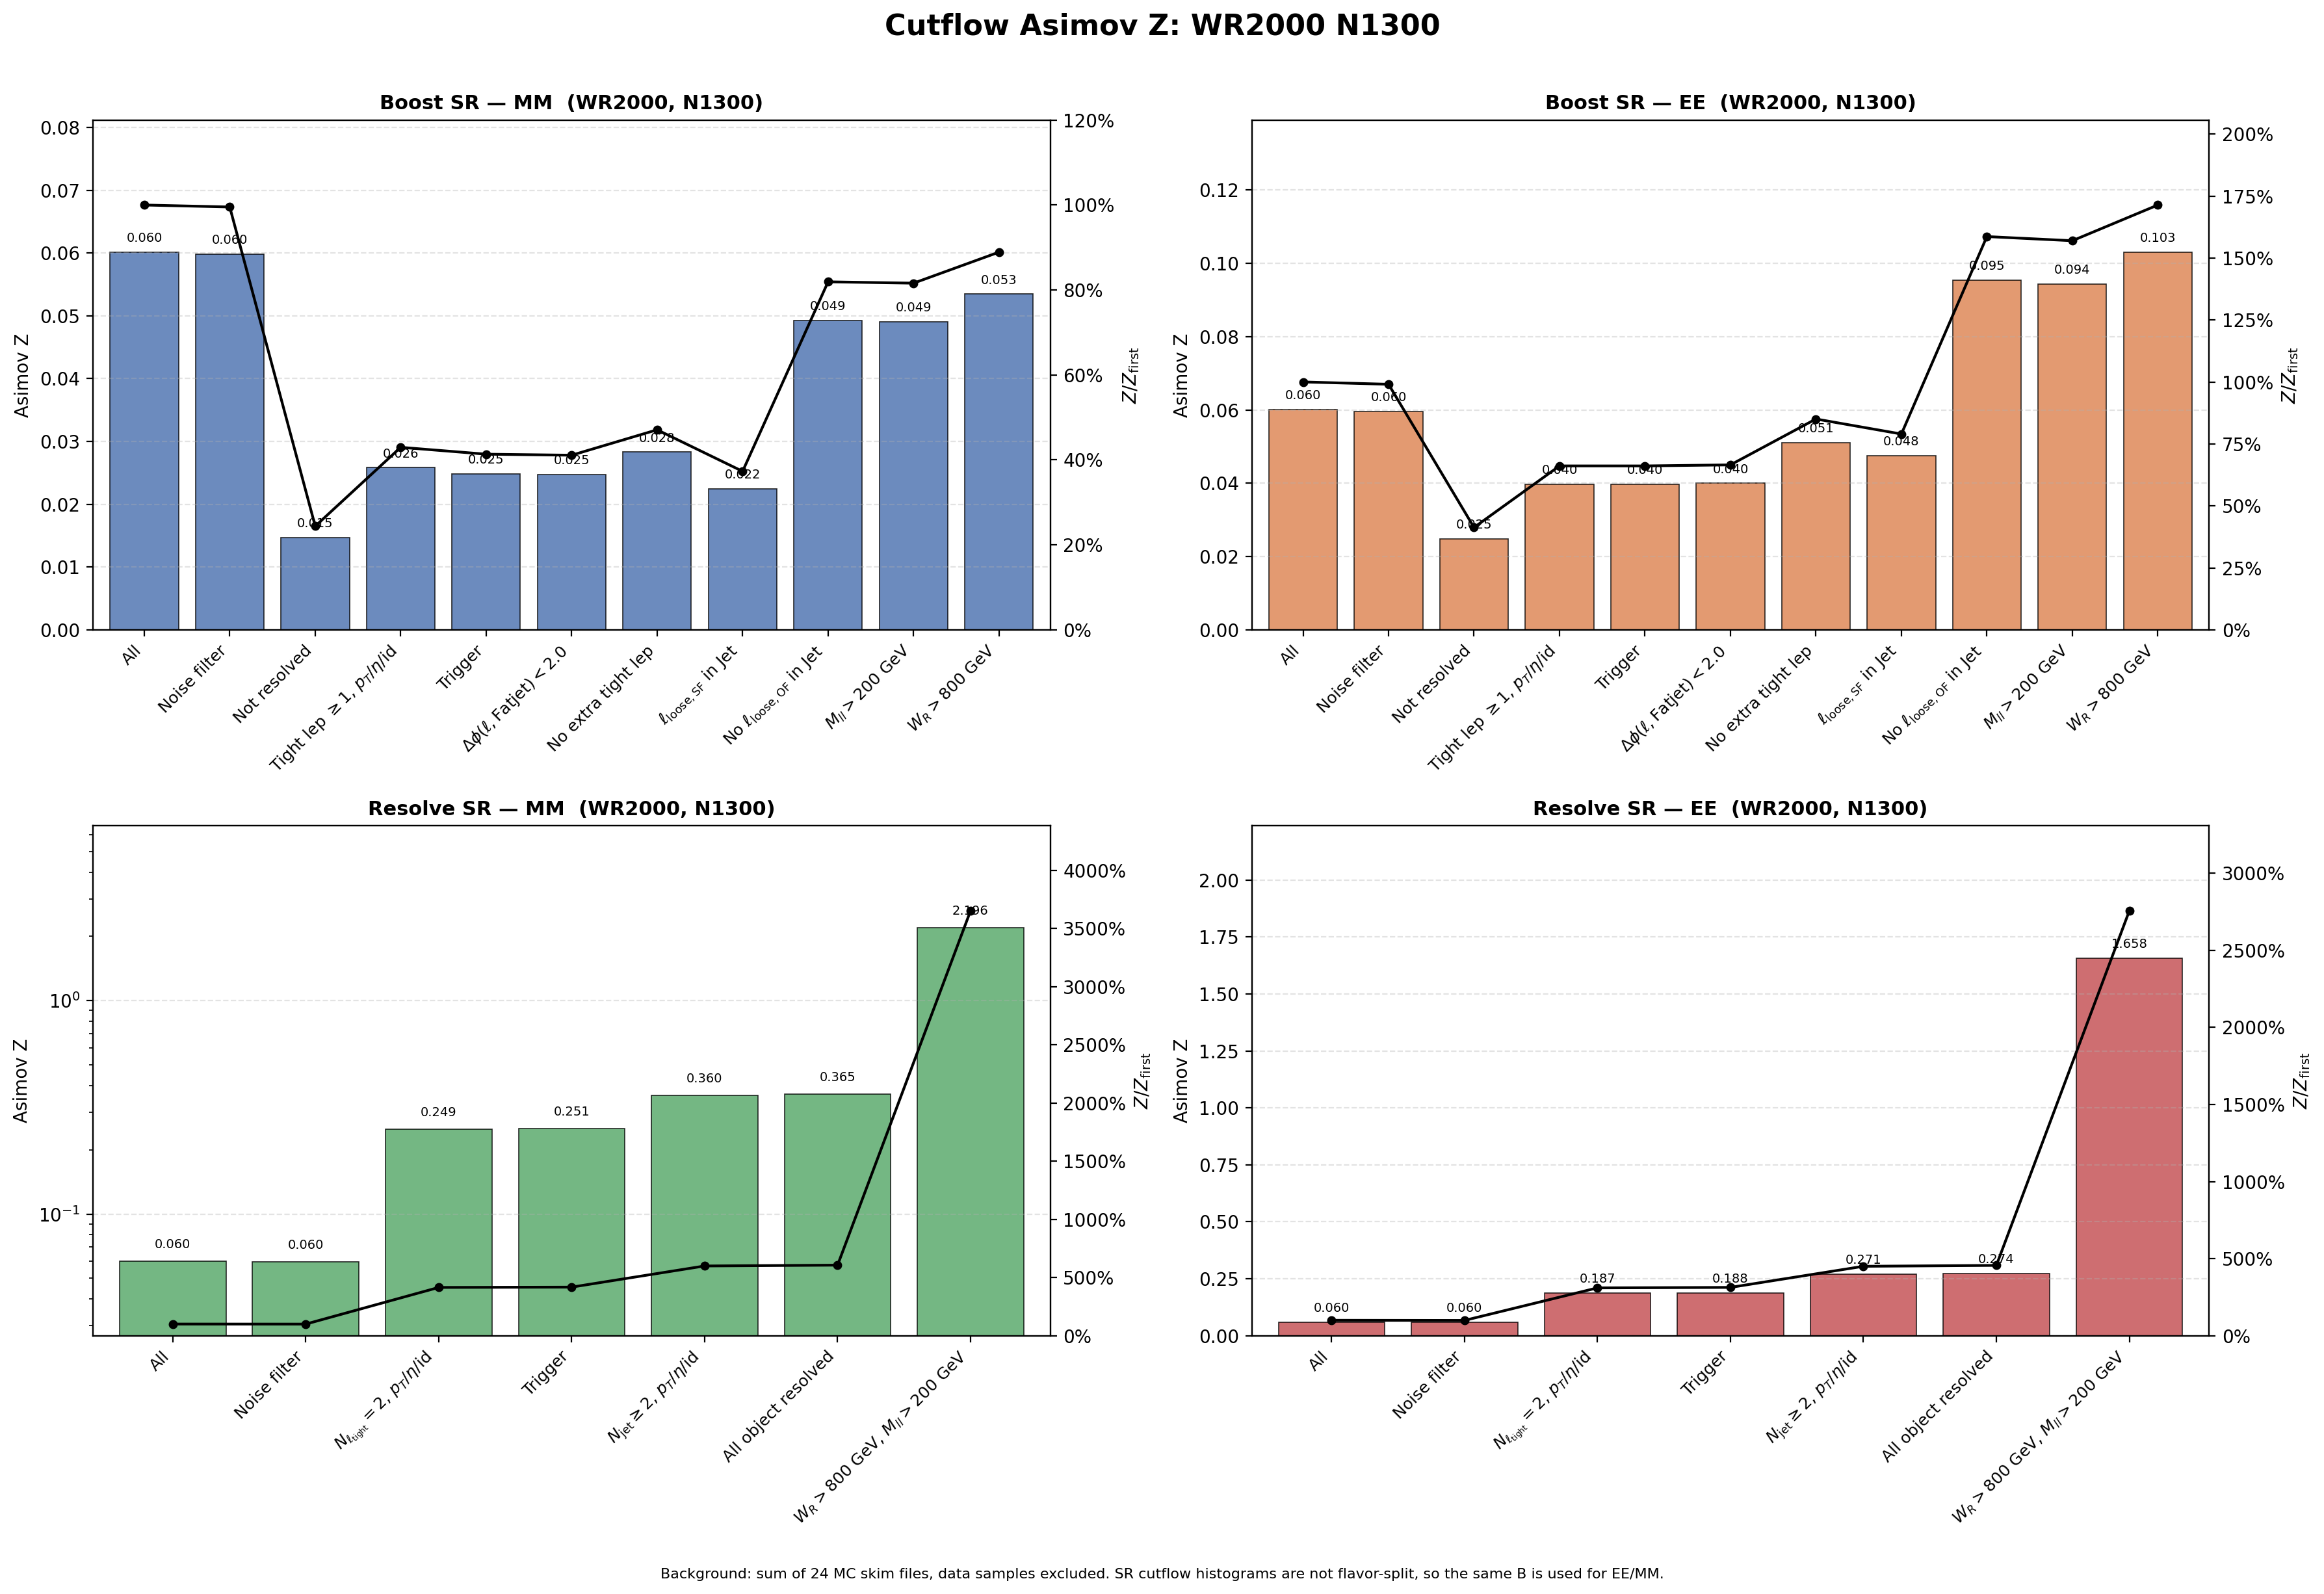

Data behind this chart, as committed beside it:
region, flavor, cut_index, cut, signal, background, asimov_z, z_over_first, z_reduction_percent
Boost, MM, 1, All, 1065, 3.1357246e+08, 0.06013, 1, 0
Boost, MM, 2, Noise filter, 1060, 3.1357246e+08, 0.05985, 0.9954, 0.4642
Boost, MM, 3, Not resolved, 253.4, 2.9820904e+08, 0.01468, 0.2441, 75.48
Boost, MM, 4, Tight lep $\geq 1$, $p_T$/$\eta$/id, 241.1, 87065621, 0.02584, 0.4297, -76.05
Boost, MM, 5, Trigger, 231.6, 86727962, 0.02487, 0.4135, 3.762
Boost, MM, 6, $\Delta\phi(\ell,\mathrm{Fatjet})<2.0$, 226.1, 83676742, 0.02472, 0.4111, 0.5896
Boost, MM, 7, No extra tight lep, 29.91, 1115599, 0.02832, 0.4709, -14.56
Boost, MM, 8, $\ell_{\mathrm{loose,SF}}$ in Jet, 23.22, 1070859, 0.02244, 0.3731, 20.76
Boost, MM, 9, No $\ell_{\mathrm{loose,OF}}$ in Jet, 15.75, 102208, 0.04926, 0.8192, -119.6
Boost, MM, 10, $M_{ll}>200$ GeV, 15.57, 100736, 0.04907, 0.8161, 0.3901
Boost, MM, 11, $W_R>800$ GeV, 15.54, 84513, 0.05346, 0.8891, -8.954
Boost, EE, 1, All, 1065, 3.1357246e+08, 0.06013, 1, 0
Boost, EE, 2, Noise filter, 1055, 3.1357246e+08, 0.05956, 0.9906, 0.9418
Boost, EE, 3, Not resolved, 428.8, 2.9820904e+08, 0.02483, 0.413, 58.31
Boost, EE, 4, Tight lep $\geq 1$, $p_T$/$\eta$/id, 371.1, 87065621, 0.03977, 0.6613, -60.13
Boost, EE, 5, Trigger, 370.3, 86727962, 0.03976, 0.6613, 0.007217
Boost, EE, 6, $\Delta\phi(\ell,\mathrm{Fatjet})<2.0$, 366.1, 83676742, 0.04002, 0.6655, -0.6359
Boost, EE, 7, No extra tight lep, 54.02, 1115599, 0.05114, 0.8505, -27.8
Boost, EE, 8, $\ell_{\mathrm{loose,SF}}$ in Jet, 49.16, 1070859, 0.0475, 0.79, 7.121
Boost, EE, 9, No $\ell_{\mathrm{loose,OF}}$ in Jet, 30.5, 102208, 0.09539, 1.586, -100.8
Boost, EE, 10, $M_{ll}>200$ GeV, 29.96, 100736, 0.09438, 1.57, 1.057
Boost, EE, 11, $W_R>800$ GeV, 29.96, 84513, 0.103, 1.714, -9.176
Resolve, MM, 1, All, 1065, 3.1357246e+08, 0.06013, 1, 0
Resolve, MM, 2, Noise filter, 1060, 3.1357246e+08, 0.05985, 0.9954, 0.4642
Resolve, MM, 3, $N_{\ell_{\rm tight}}=2$, $p_T$/$\eta$/i…, 814.8, 10678094, 0.2493, 4.147, -316.6
Resolve, MM, 4, Trigger, 811.4, 10454697, 0.251, 4.173, -0.6448
Resolve, MM, 5, $N_{\rm jet}\geq 2$, $p_T$/$\eta$/id, 752.8, 4365292, 0.3603, 5.992, -43.57
Resolve, MM, 6, All object resolved, 748.8, 4216375, 0.3647, 6.064, -1.211
Resolve, MM, 7, $W_R>800$ GeV, $M_{ll}>200$ GeV, 646.3, 86381, 2.196, 36.52, -502.2
Resolve, EE, 1, All, 1065, 3.1357246e+08, 0.06013, 1, 0
Resolve, EE, 2, Noise filter, 1055, 3.1357246e+08, 0.05956, 0.9906, 0.9418
Resolve, EE, 3, $N_{\ell_{\rm tight}}=2$, $p_T$/$\eta$/i…, 609.6, 10678094, 0.1866, 3.102, -213.2
Resolve, EE, 4, Trigger, 609, 10454697, 0.1883, 3.132, -0.9573
Resolve, EE, 5, $N_{\rm jet}\geq 2$, $p_T$/$\eta$/id, 565.6, 4365292, 0.2707, 4.502, -43.73
Resolve, EE, 6, All object resolved, 563.2, 4216375, 0.2743, 4.561, -1.316
Resolve, EE, 7, $W_R>800$ GeV, $M_{ll}>200$ GeV, 487.6, 86381, 1.658, 27.57, -504.4
